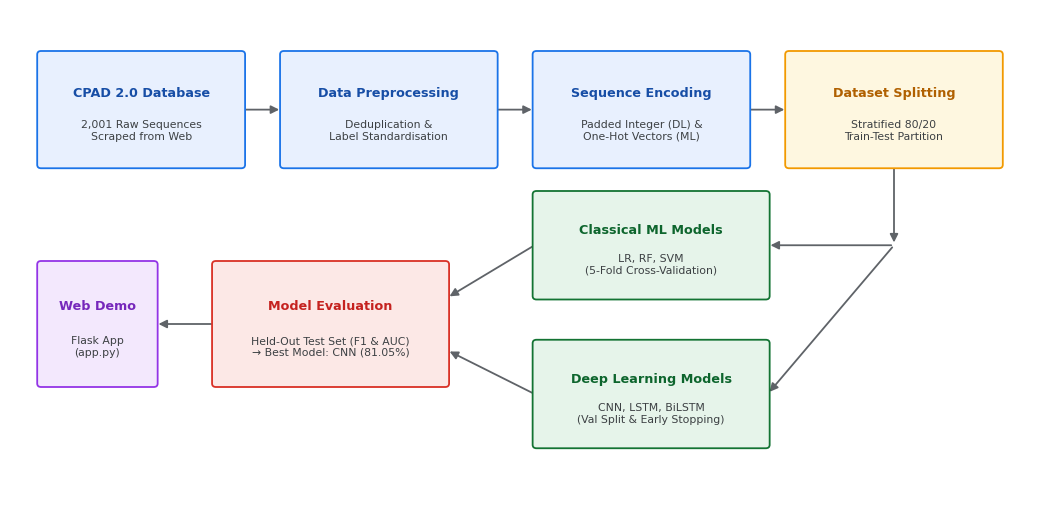
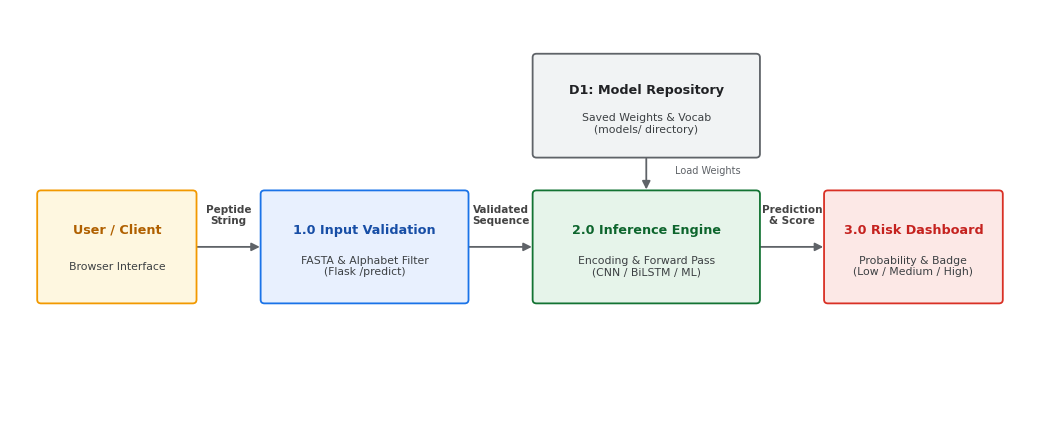

Python code for these plots, in order:
"""Generate clean, publication-grade pipeline and DFD diagrams for the FYDP report."""
import matplotlib
matplotlib.use('Agg')
import matplotlib.pyplot as plt
from matplotlib.patches import FancyBboxPatch, FancyArrowPatch
import os

os.makedirs('report_figures', exist_ok=True)

plt.rcParams.update({
    'font.family': 'sans-serif',
    'font.sans-serif': ['Arial', 'DejaVu Sans', 'Helvetica'],
})


def draw_card(ax, xy, w, h, title, subtitle, fc='#F0F4F9', ec='#1A73E8', title_color='#174EA6', sub_color='#3C4043', title_size=9.2, sub_size=7.8):
    box = FancyBboxPatch(xy, w, h, boxstyle='round,pad=0.02,rounding_size=0.04',
                          linewidth=1.3, edgecolor=ec, facecolor=fc, zorder=3)
    ax.add_patch(box)
    cx, cy = xy[0] + w / 2, xy[1] + h / 2
    if subtitle:
        ax.text(cx, cy + h * 0.15, title, ha='center', va='center', fontsize=title_size, fontweight='bold', color=title_color, zorder=4)
        ax.text(cx, cy - h * 0.18, subtitle, ha='center', va='center', fontsize=sub_size, color=sub_color, zorder=4)
    else:
        ax.text(cx, cy, title, ha='center', va='center', fontsize=title_size, fontweight='bold', color=title_color, zorder=4)
    return cx, cy


def draw_arrow(ax, p1, p2, color='#5F6368', lw=1.3):
    a = FancyArrowPatch(p1, p2, arrowstyle='-|>', mutation_scale=12,
                         linewidth=lw, color=color, zorder=2)
    ax.add_patch(a)


# ---------------------------------------------------------------------------
# Figure 3.1 : End-to-End System Pipeline
# ---------------------------------------------------------------------------
fig, ax = plt.subplots(figsize=(10.5, 5.2), dpi=300)
ax.set_xlim(0, 10.5)
ax.set_ylim(0, 5.6)
ax.axis('off')

# Stage 1: Data Preprocessing (Top Row)
draw_card(ax, (0.3, 3.8), 2.1, 1.3, 'CPAD 2.0 Database', '2,001 Raw Sequences\nScraped from Web', fc='#E8F0FE', ec='#1A73E8', title_color='#174EA6')
draw_card(ax, (2.8, 3.8), 2.2, 1.3, 'Data Preprocessing', 'Deduplication &\nLabel Standardisation', fc='#E8F0FE', ec='#1A73E8', title_color='#174EA6')
draw_card(ax, (5.4, 3.8), 2.2, 1.3, 'Sequence Encoding', 'Padded Integer (DL) &\nOne-Hot Vectors (ML)', fc='#E8F0FE', ec='#1A73E8', title_color='#174EA6')
draw_card(ax, (8.0, 3.8), 2.2, 1.3, 'Dataset Splitting', 'Stratified 80/20\nTrain-Test Partition', fc='#FEF7E0', ec='#F29900', title_color='#B06000')

# Top Row Arrows
draw_arrow(ax, (2.4, 4.45), (2.8, 4.45))
draw_arrow(ax, (5.0, 4.45), (5.4, 4.45))
draw_arrow(ax, (7.6, 4.45), (8.0, 4.45))

# Branching arrows down from Split
draw_arrow(ax, (9.1, 3.8), (9.1, 2.9))
draw_arrow(ax, (9.1, 2.9), (7.8, 2.9))
draw_arrow(ax, (9.1, 2.9), (7.8, 1.2))

# Stage 2: Model Training Branches
draw_card(ax, (5.4, 2.3), 2.4, 1.2, 'Classical ML Models', 'LR, RF, SVM\n(5-Fold Cross-Validation)', fc='#E6F4EA', ec='#137333', title_color='#0D652D')
draw_card(ax, (5.4, 0.6), 2.4, 1.2, 'Deep Learning Models', 'CNN, LSTM, BiLSTM\n(Val Split & Early Stopping)', fc='#E6F4EA', ec='#137333', title_color='#0D652D')

# Connecting Training Branches to Evaluation
draw_arrow(ax, (5.4, 2.9), (4.5, 2.3))
draw_arrow(ax, (5.4, 1.2), (4.5, 1.7))

# Stage 3: Evaluation & Selection
draw_card(ax, (2.1, 1.3), 2.4, 1.4, 'Model Evaluation', 'Held-Out Test Set (F1 & AUC)\n→ Best Model: CNN (81.05%)', fc='#FCE8E6', ec='#D93025', title_color='#C5221F')

# Stage 4: Deployment
draw_arrow(ax, (2.1, 2.0), (1.5, 2.0))
draw_card(ax, (0.3, 1.3), 1.2, 1.4, 'Web Demo', 'Flask App\n(app.py)', fc='#F3E8FD', ec='#9334E6', title_color='#7627BB')

fig.tight_layout()
fig.savefig('report_figures/fig_3_1_pipeline.png', dpi=300, bbox_inches='tight', facecolor='white')
plt.close(fig)


# ---------------------------------------------------------------------------
# Figure 3.2 : Data Flow Diagram (Level 1)
# ---------------------------------------------------------------------------
fig, ax = plt.subplots(figsize=(10.5, 4.4), dpi=300)
ax.set_xlim(0, 10.5)
ax.set_ylim(0, 4.5)
ax.axis('off')

# 1. User Entity (Left)
draw_card(ax, (0.3, 1.3), 1.6, 1.2, 'User / Client', 'Browser Interface', fc='#FEF7E0', ec='#F29900', title_color='#B06000')

# Arrow: User -> Process 1.0
draw_arrow(ax, (1.9, 1.9), (2.6, 1.9))
ax.text(2.25, 2.15, 'Peptide\nString', ha='center', fontsize=7.5, color='#444444', fontweight='bold')

# 2. Process 1.0 (Validation)
draw_card(ax, (2.6, 1.3), 2.1, 1.2, '1.0 Input Validation', 'FASTA & Alphabet Filter\n(Flask /predict)', fc='#E8F0FE', ec='#1A73E8', title_color='#174EA6')

# Arrow: Process 1.0 -> Process 2.0
draw_arrow(ax, (4.7, 1.9), (5.4, 1.9))
ax.text(5.05, 2.15, 'Validated\nSequence', ha='center', fontsize=7.5, color='#444444', fontweight='bold')

# Data Store (D1) directly above Process 2.0
draw_card(ax, (5.4, 2.9), 2.3, 1.1, 'D1: Model Repository', 'Saved Weights & Vocab\n(models/ directory)', fc='#F1F3F4', ec='#5F6368', title_color='#202124')

# Arrow: D1 -> Process 2.0 (Read weights)
draw_arrow(ax, (6.55, 2.9), (6.55, 2.5))
ax.text(6.85, 2.7, 'Load Weights', ha='left', fontsize=7.0, color='#5F6368')

# 3. Process 2.0 (Encoding & Inference)
draw_card(ax, (5.4, 1.3), 2.3, 1.2, '2.0 Inference Engine', 'Encoding & Forward Pass\n(CNN / BiLSTM / ML)', fc='#E6F4EA', ec='#137333', title_color='#0D652D')

# Arrow: Process 2.0 -> Process 3.0
draw_arrow(ax, (7.7, 1.9), (8.4, 1.9))
ax.text(8.05, 2.15, 'Prediction\n& Score', ha='center', fontsize=7.5, color='#444444', fontweight='bold')

# 4. Process 3.0 / UI Output (Right)
draw_card(ax, (8.4, 1.3), 1.8, 1.2, '3.0 Risk Dashboard', 'Probability & Badge\n(Low / Medium / High)', fc='#FCE8E6', ec='#D93025', title_color='#C5221F')

fig.tight_layout()
fig.savefig('report_figures/fig_3_2_dfd.png', dpi=300, bbox_inches='tight', facecolor='white')
plt.close(fig)

print("Diagrams successfully generated with clean two-tier card typography.")
